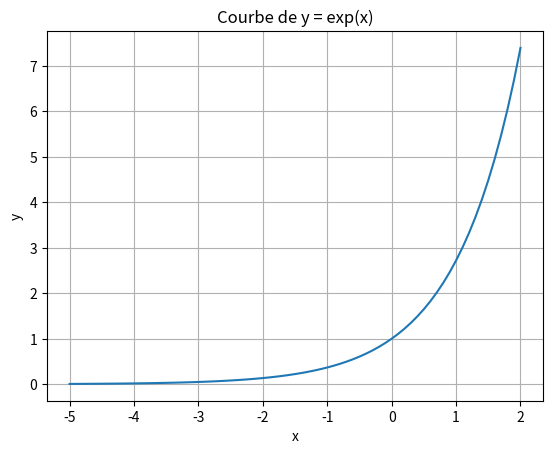

Python code for this plot:
import numpy as np
import matplotlib.pyplot as plt

x = np.arange(-5, 2.1, 0.1)

y = np.exp(x)

plt.plot(x, y)

plt.title("Courbe de y = exp(x)")
plt.xlabel("x")
plt.ylabel("y")

plt.grid(True)

plt.show()
